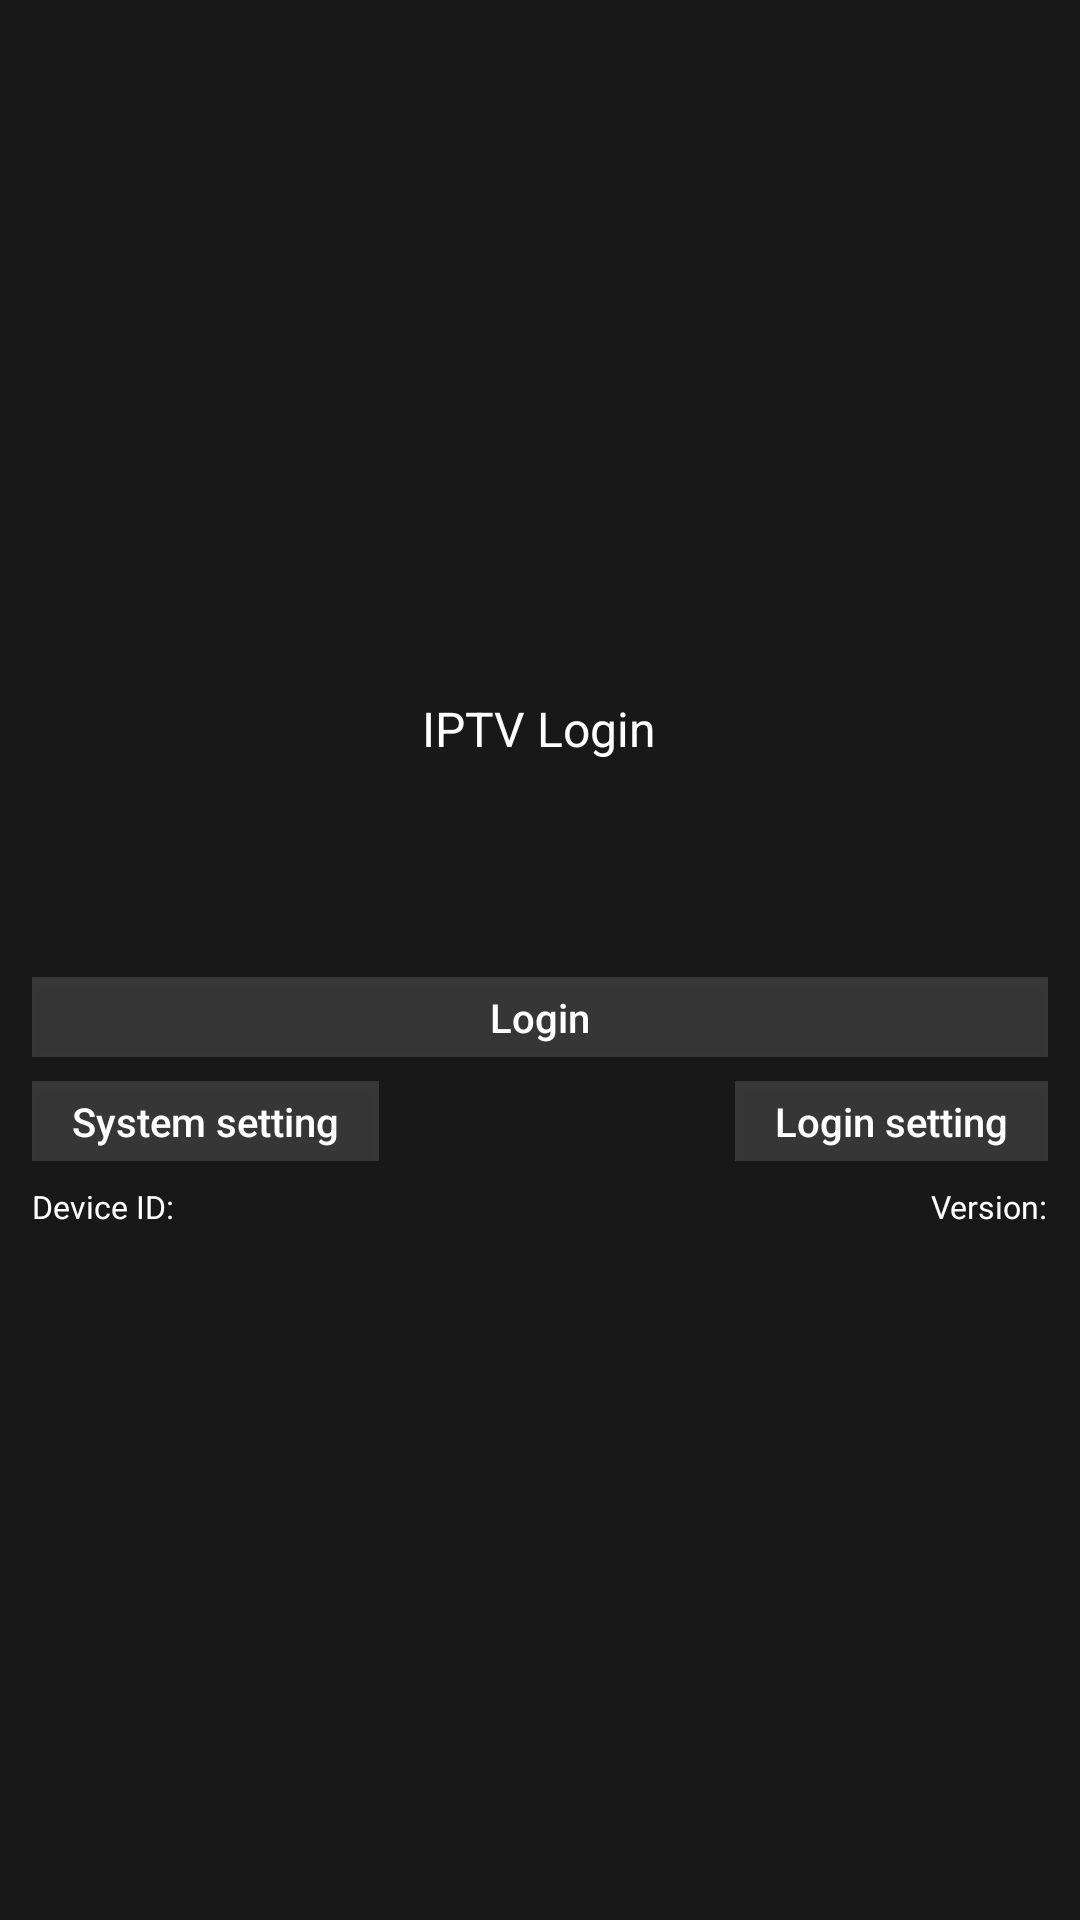

Layout XML and referenced resources for this Android screen:
<!-- AndroidManifest.xml: application theme AppTheme -->
<!-- res/layout/activity_login.xml -->
<?xml version="1.0" encoding="utf-8"?>
<RelativeLayout xmlns:android="http://schemas.android.com/apk/res/android"
    xmlns:app="http://schemas.android.com/apk/res-auto"
    xmlns:tools="http://schemas.android.com/tools"
    android:layout_width="match_parent"
    android:layout_height="match_parent"
    android:background="@color/color_181818"
    android:focusable="false"
    tools:context=".ui.activity.LoginActivity">

    <RelativeLayout
        android:layout_width="1200px"
        android:layout_height="600px"
        android:layout_centerInParent="true"
        android:background="@color/transparent"
        android:focusable="false">

        <ImageView
            android:id="@+id/img_bg_login"
            android:layout_width="match_parent"
            android:layout_height="match_parent"
            android:adjustViewBounds="true"
            android:focusable="false"
            android:scaleType="centerCrop"
            android:background="@color/transparent"
            tools:src="@drawable/bg_login" />

        <TextView
            android:id="@+id/tv_hotel_login"
            android:layout_width="wrap_content"
            android:layout_height="wrap_content"
            android:layout_centerHorizontal="true"
            android:layout_marginTop="36px"
            android:focusable="false"
            android:text="@string/tv_hotel_login"
            android:textColor="@color/white"
            android:textSize="48px"
            tools:ignore="RelativeOverlap" />

        <Button
            android:id="@+id/btn_login"
            android:layout_width="match_parent"
            android:layout_height="80px"
            android:layout_above="@id/btn_system_setting"
            android:layout_centerHorizontal="true"
            android:layout_marginBottom="24px"
            android:layout_marginLeft="32px"
            android:layout_marginRight="32px"
            android:background="@drawable/btn_background1"
            android:focusable="true"
            android:text="@string/btn_login"
            android:textAllCaps="false"
            android:textColor="@color/white"
            android:textSize="40px" />

        <Button
            android:id="@+id/btn_system_setting"
            android:layout_width="wrap_content"
            android:layout_height="80px"
            android:layout_above="@id/tv_deviceID"
            android:layout_marginBottom="24px"
            android:layout_marginLeft="32px"
            android:background="@drawable/btn_background1"
            android:focusable="true"
            android:paddingLeft="40px"
            android:paddingRight="40px"
            android:text="@string/system_setting"
            android:textAllCaps="false"
            android:textColor="@color/white"
            android:textSize="40px" />

        <Button
            android:id="@+id/btn_login_setting"
            android:layout_width="wrap_content"
            android:layout_height="80px"
            android:layout_above="@id/tv_version"
            android:layout_alignParentRight="true"
            android:layout_marginBottom="24px"
            android:layout_marginRight="32px"
            android:background="@drawable/btn_background1"
            android:focusable="true"
            android:paddingLeft="40px"
            android:paddingRight="40px"
            android:text="@string/login_setting"
            android:textAllCaps="false"
            android:textColor="@color/white"
            android:textSize="40px" />

        <TextView
            android:id="@+id/tv_deviceID"
            android:layout_width="wrap_content"
            android:layout_height="wrap_content"
            android:layout_alignParentBottom="true"
            android:layout_alignParentLeft="true"
            android:layout_marginBottom="32px"
            android:layout_marginLeft="32px"
            android:focusable="false"
            android:text="@string/device_id"
            android:textColor="@color/white"
            android:textSize="32px" />

        <TextView
            android:id="@+id/tv_version"
            android:layout_width="wrap_content"
            android:layout_height="wrap_content"
            android:layout_alignParentBottom="true"
            android:layout_alignParentRight="true"
            android:layout_marginBottom="32px"
            android:layout_marginRight="32px"
            android:focusable="false"
            android:text="@string/version"
            android:textColor="@color/white"
            android:textSize="32px" />

    </RelativeLayout>

</RelativeLayout>
<!-- resources referenced by this layout -->
<resources>
  <color name="color_181818">#181818</color>
  <!-- drawable bg_login: png bitmap (drawable, 262086 bytes) -->
  <!-- drawable btn_background1 (drawable) -->
  <?xml version="1.0" encoding="utf-8"?>
  <selector xmlns:android="http://schemas.android.com/apk/res/android">
  
      <item android:drawable="@color/color_55ffffff" android:state_focused="true" />
      <item android:drawable="@color/color_22ffffff" />
  
  </selector>
  <string name="btn_login">Login</string>
  <string name="device_id">Device ID:</string>
  <string name="login_setting">Login setting</string>
  <string name="system_setting">System setting</string>
  <string name="tv_hotel_login">IPTV Login</string>
  <string name="version">Version:</string>
  <style name="AppTheme" parent="Theme.AppCompat.Light.DarkActionBar">
          
          <item name="colorPrimary">@color/colorPrimary</item>
          <item name="colorPrimaryDark">@color/colorPrimaryDark</item>
          <item name="colorAccent">@color/colorAccent</item>
          <item name="windowActionBar">false</item>
          <item name="windowNoTitle">true</item>
          <item name="android:windowFullscreen">true</item>
      </style>
  <color name="color_55ffffff">#55ffffff</color>
  <color name="color_22ffffff">#22ffffff</color>
  <color name="colorPrimary">#3F51B5</color>
  <color name="colorPrimaryDark">#303F9F</color>
  <color name="colorAccent">#FF4081</color>
  <!-- not gathered from this repository: default colours our renderer supplied (Android Studio template values) -->
  <color name="white">#FFFFFFFF</color>
</resources>
